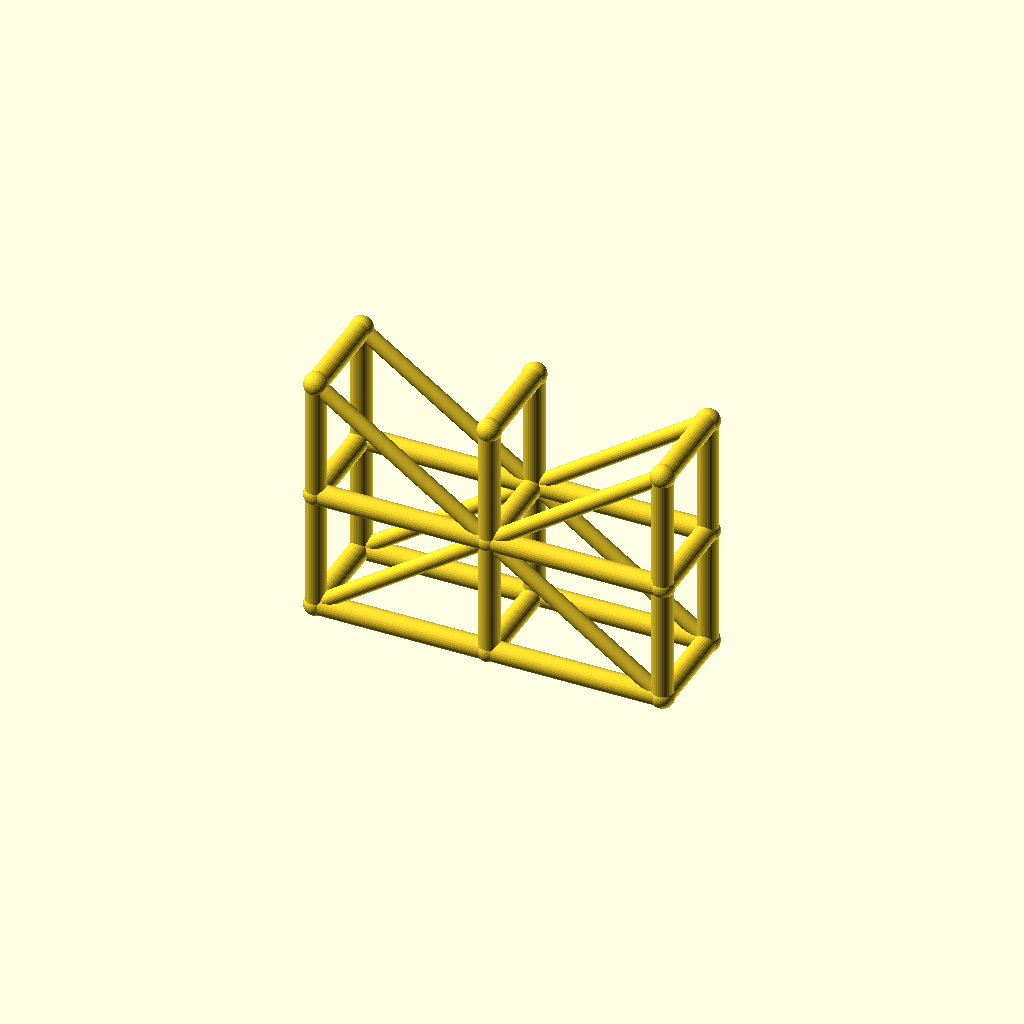
Cell 1 — every parameter at its default value.
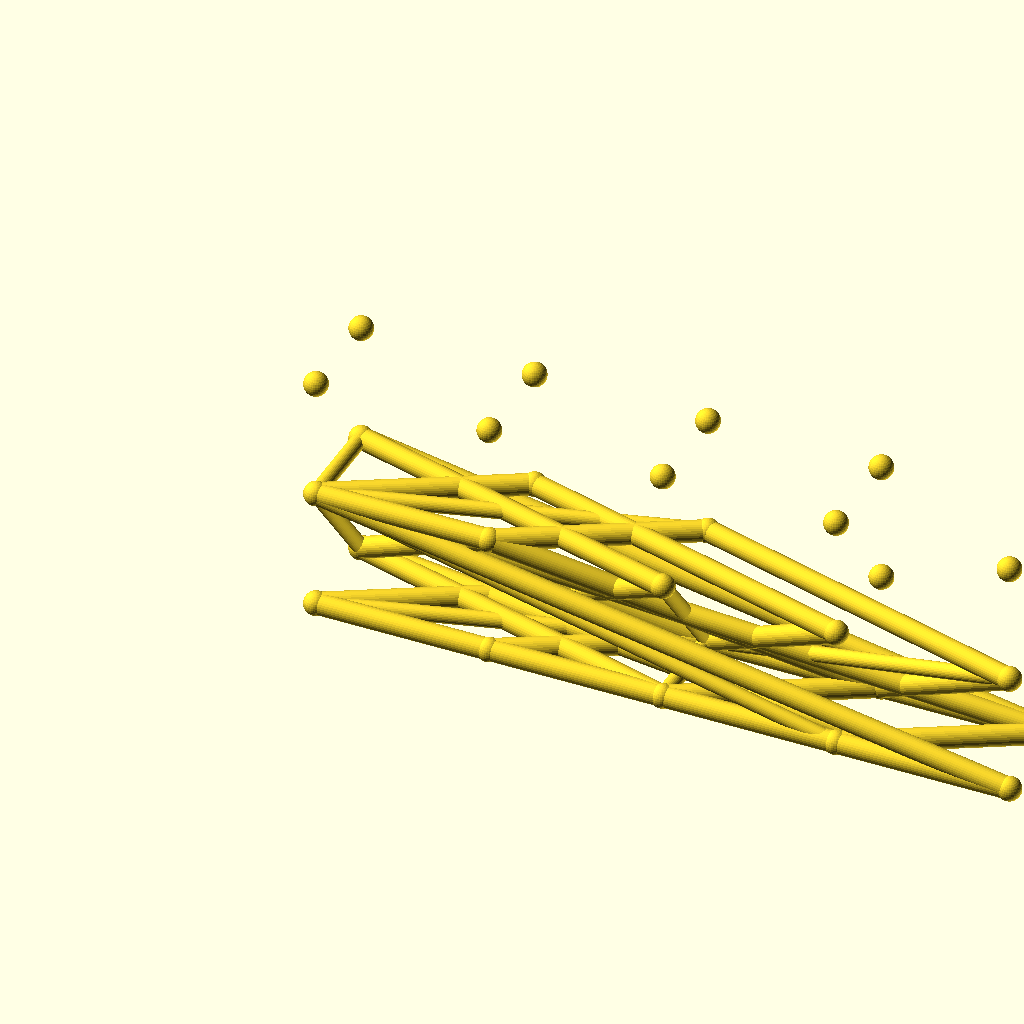
Cell 2: the same model with spans = 4.
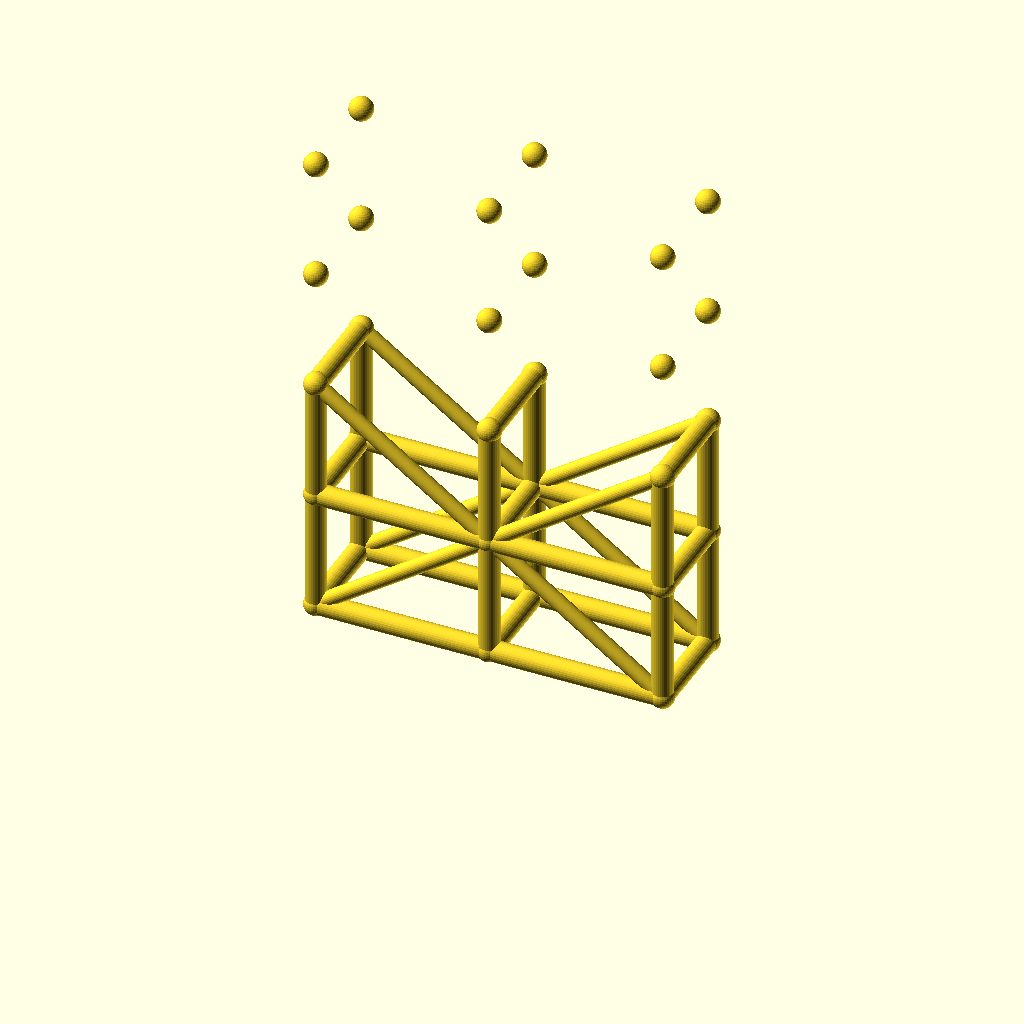
Cell 3: levels = 4 (everything else at default).
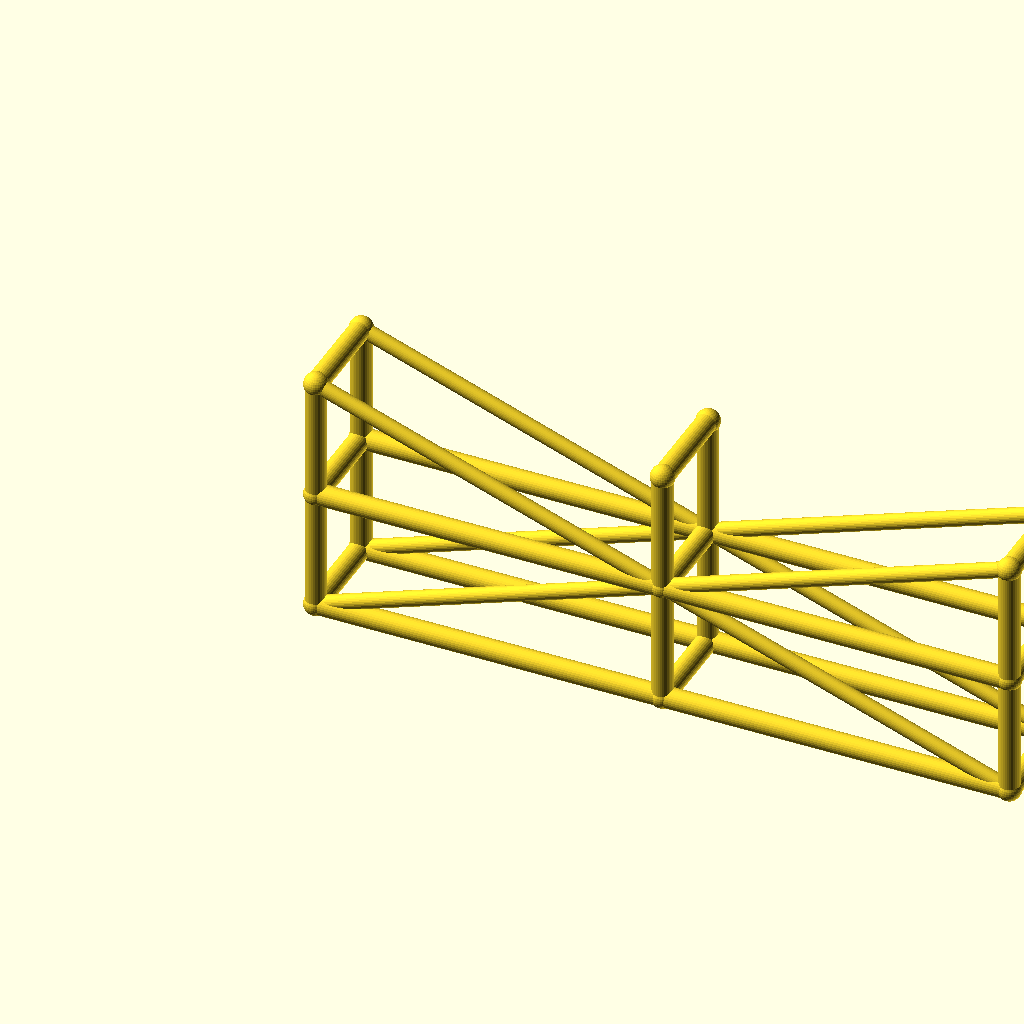
Cell 4: bay_l = 100 (everything else at default).
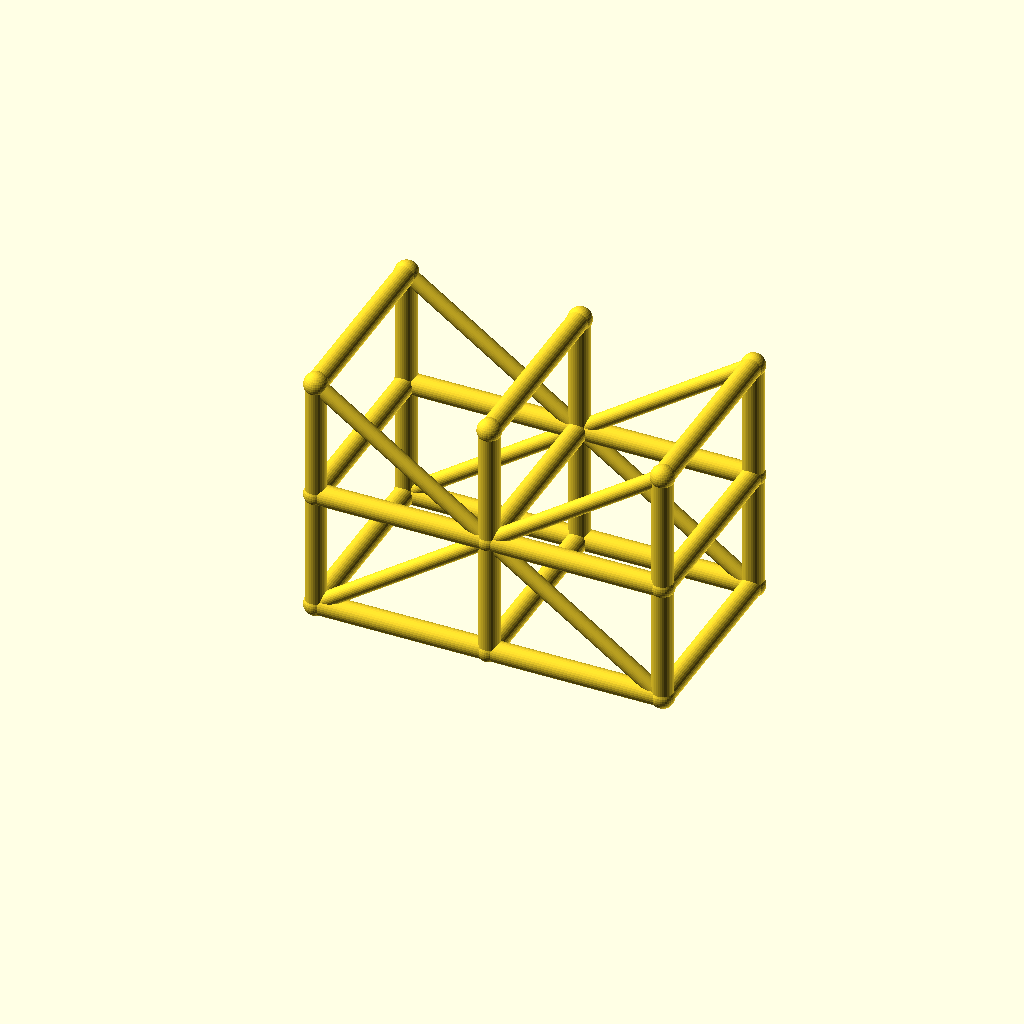
Cell 5 — tower_w set to 56, the other parameters unchanged.
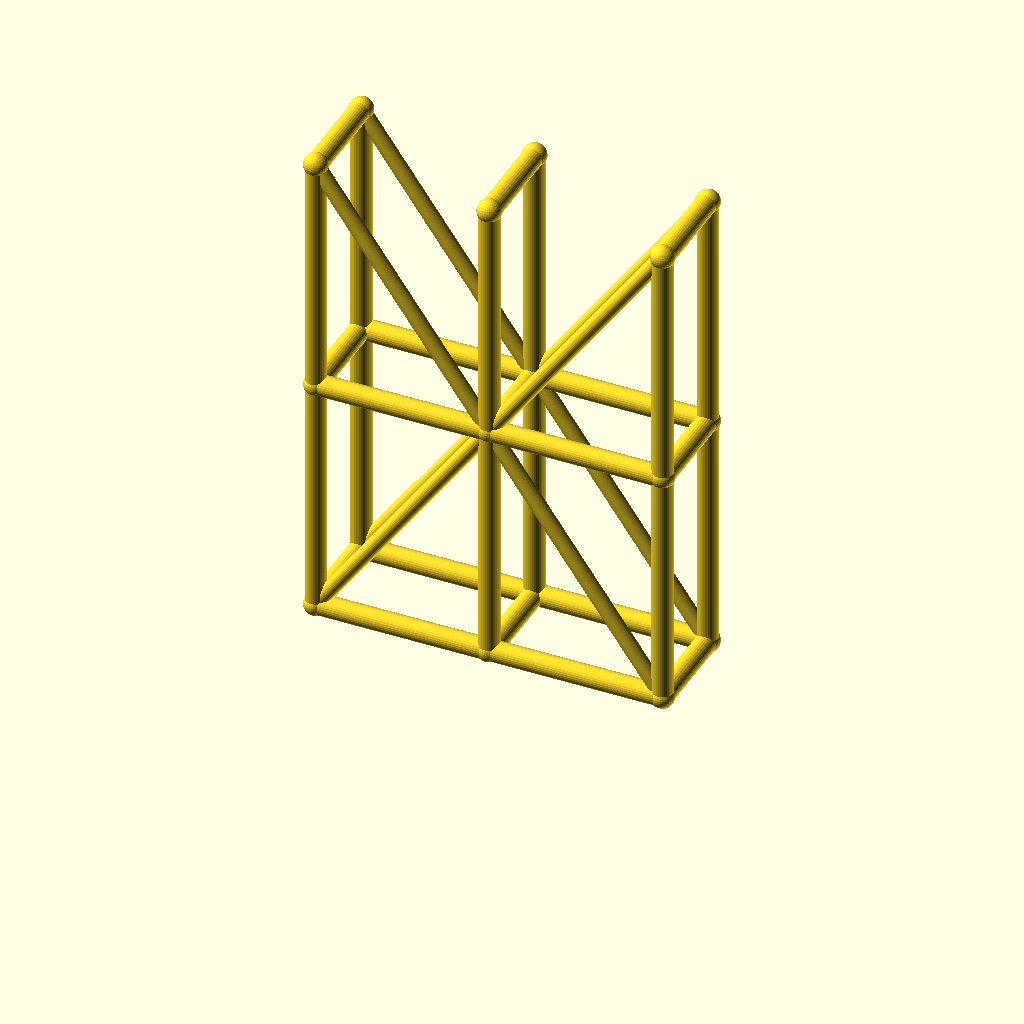
Cell 6: the same model with lift_h = 70.
All cells are drawn from one camera (rotation 55°, 0°, 25°, orthographic, colour scheme Cornfield), so only the parameter changes between them.
OpenSCAD source file optional_data/data/wire3/scaffold/scene_0007.scad:
$fn = 32;

// ----------------------------------------------------------------------
// Scaffold tower: 2 spans x 2 lifts
// ----------------------------------------------------------------------

// --- parameters (mm) ---
spans = 2;                // spans along X
levels = 2;               // lift levels
bay_l = 50;               // span length, X
tower_w = 28;             // tower width, Y
lift_h = 35;              // lift height, Z
post_r = 3;               // post and ledger radius
brace_r = 2.2;            // diagonal brace radius
joint_r = 3.4;            // joint ball radius

bbox_x = spans * bay_l + 2 * joint_r;  // overall X, joints included
bbox_y = tower_w + 2 * joint_r;  // overall Y, joints included
bbox_z = levels * lift_h + 2 * joint_r;  // overall Z, joints included
post_d = 2 * post_r;  // post stock diameter
brace_d = 2 * brace_r;  // brace stock diameter
tower_l = spans * bay_l;  // tower footprint length
tower_h = levels * lift_h;  // tower height
nodes = [for (lvl = [0 : levels], side = [0, 1], st = [0 : spans]) [st * bay_l, side * tower_w, lvl * lift_h]];

module member(a, b, r) {
  /* round stock from joint a to joint b, ends buried in the joint balls */
  d = b - a;
  length = norm(d);
  translate(a) rotate([0, acos(d[2] / length), atan2(d[1], d[0])])
    cylinder(h = length, r = r);
}

module joint(p, r) {
  /* ball at the joint centre, fatter than every member meeting there */
  translate(p) sphere(r = r);
}

/* members - each call is one graph edge */
member(nodes[0], nodes[6], post_r);
member(nodes[1], nodes[7], post_r);
member(nodes[2], nodes[8], post_r);
member(nodes[0], nodes[1], post_r);
member(nodes[1], nodes[2], post_r);
member(nodes[3], nodes[9], post_r);
member(nodes[4], nodes[10], post_r);
member(nodes[5], nodes[11], post_r);
member(nodes[3], nodes[4], post_r);
member(nodes[4], nodes[5], post_r);
member(nodes[6], nodes[12], post_r);
member(nodes[7], nodes[13], post_r);
member(nodes[8], nodes[14], post_r);
member(nodes[6], nodes[7], post_r);
member(nodes[7], nodes[8], post_r);
member(nodes[9], nodes[15], post_r);
member(nodes[10], nodes[16], post_r);
member(nodes[11], nodes[17], post_r);
member(nodes[9], nodes[10], post_r);
member(nodes[10], nodes[11], post_r);
member(nodes[0], nodes[3], post_r);
member(nodes[1], nodes[4], post_r);
member(nodes[2], nodes[5], post_r);
member(nodes[6], nodes[9], post_r);
member(nodes[7], nodes[10], post_r);
member(nodes[8], nodes[11], post_r);
member(nodes[12], nodes[15], post_r);
member(nodes[13], nodes[16], post_r);
member(nodes[14], nodes[17], post_r);
member(nodes[0], nodes[7], brace_r);
member(nodes[7], nodes[2], brace_r);
member(nodes[3], nodes[10], brace_r);
member(nodes[10], nodes[5], brace_r);
member(nodes[12], nodes[7], brace_r);
member(nodes[7], nodes[14], brace_r);
member(nodes[15], nodes[10], brace_r);
member(nodes[10], nodes[17], brace_r);

/* joint balls */
for (p = nodes) joint(p, joint_r);
Parameter table extracted from the source (name, type, default, range or options):
spans: number, default 2
levels: number, default 2
bay_l: number, default 50
tower_w: number, default 28
lift_h: number, default 35
post_r: number, default 3
brace_r: number, default 2.2
joint_r: number, default 3.4
